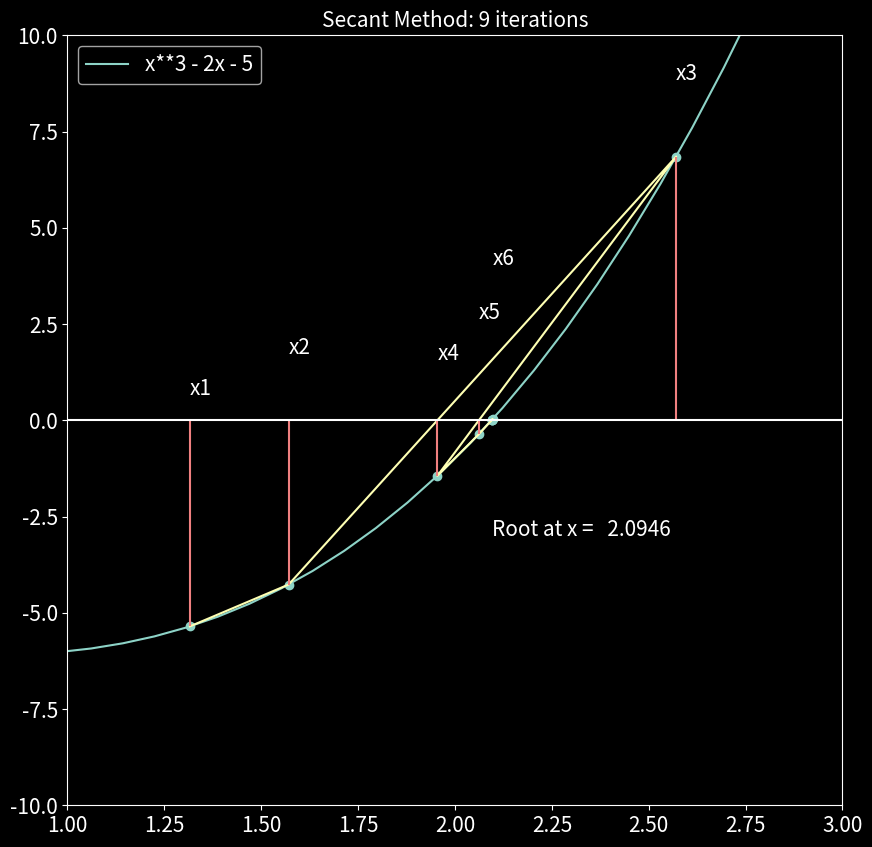

Python code for this plot: (Note: this script raises an exception after producing the figure.)

import matplotlib.pyplot as plt

SMALL_SIZE = 12
MEDIUM_SIZE = 15
BIGGER_SIZE = 20


plt.rc('font', size=SMALL_SIZE)          # controls default text sizes
plt.rc('axes', titlesize=MEDIUM_SIZE)     # fontsize of the axes title
plt.rc('axes', labelsize=SMALL_SIZE)    # fontsize of the x and y labels
plt.rc('xtick', labelsize=MEDIUM_SIZE)    # fontsize of the tick labels
plt.rc('ytick', labelsize=MEDIUM_SIZE)    # fontsize of the tick labels
plt.rc('legend', fontsize=MEDIUM_SIZE)    # legend fontsize
plt.rc('figure', titlesize=BIGGER_SIZE)

plt.style.use('dark_background')
pink = '#F08080'
green = '#96f542'

import numpy as np
def secant_method(f, x0, x1, max_iter=100, tolerance = 1e-5):
    steps_taken = 1
    iter_x, iter_y, iter_count = np.empty(0),np.empty(0),np.empty(0)
    i = 0

    while steps_taken < max_iter and abs(x1-x0) > tolerance:
        i +=1
        x2 = x1 - ( (f(x1) * (x1 - x0)) / (f(x1) - f(x0)) )
        iter_x = np.append(iter_x,x2)
        iter_y = np.append(iter_y,f(x2))
        iter_count = np.append(iter_count ,i)

        x1, x0 = x2, x1
        steps_taken += 1
    return x2, iter_x, iter_y, iter_count
f = lambda x: x**3 - 2*x - 5
root, iter_x, iter_y, iter_count = secant_method(f, 1, 4)



x = np.linspace(0, 4)
fig, axs = plt.subplots(1, figsize=(10,10))
axs.plot(x, f(x), label = 'x**3 - 2x - 5')
axs.set_ylim(-10, 10)
axs.set_xlim(1, 3)

axs.plot(iter_x,iter_y)
axs.scatter(iter_x, iter_y)
for i in range(len(iter_x)):
    plt.vlines(iter_x[i], ymin = 0, ymax = iter_y[i], color = pink)
    if i <  2:
        plt.text(iter_x[i], iter_y[i] + 6, 'x{}'.format(i +1), fontsize=15)
    if i == 2:
        plt.text(iter_x[i], iter_y[i] + 2, 'x{}'.format(i +1), fontsize=15)
    elif i < 5 and i > 2:
        plt.text(iter_x[i], iter_y[i] + 3, 'x{}'.format(i+1), fontsize=15)
    elif i == 5:
        plt.text(iter_x[i], iter_y[i] + 4, 'x{}'.format(i+1), fontsize=15)
    elif i == (len(iter_x) -1) :
        plt.text(iter_x[i], iter_y[i] -3, 'Root at x = {0:8.4f}'.format(iter_x[i]), fontsize=15)
axs.set_title('Secant Method: {} iterations'.format(len(iter_count)))
plt.legend()
plt.hlines(0, 0, 5, color = 'white')
plt.savefig('/home/<user>/Uni_Ausgabe/Semester4/Numerical_Methods/HW_04/secant1.png')
"""

"""
